Labelled photos from "dataset_cleaned", an image-classification folder in Diogo-Rodriigues/AP_Modulo2. The possible labels are: biliary leaks, lithiasis, normal, stricture.

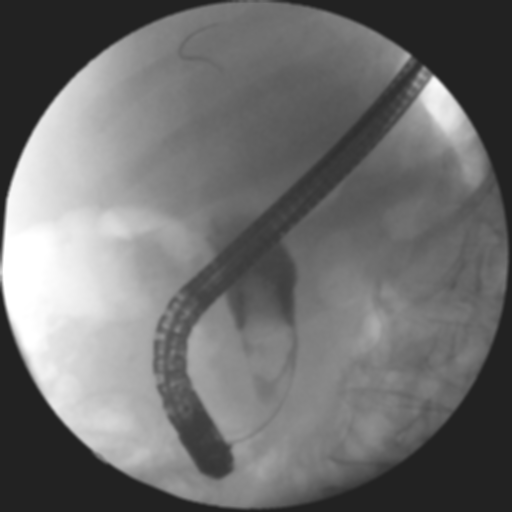
Label: lithiasis

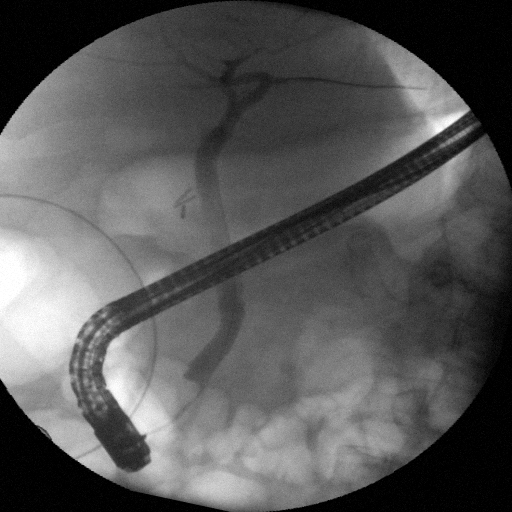
Label: normal

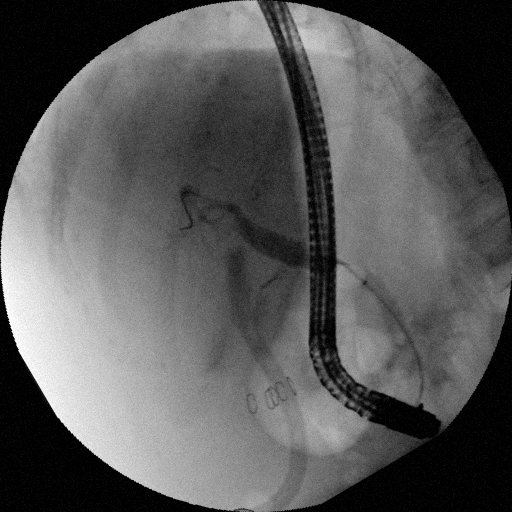
Label: biliary leaks

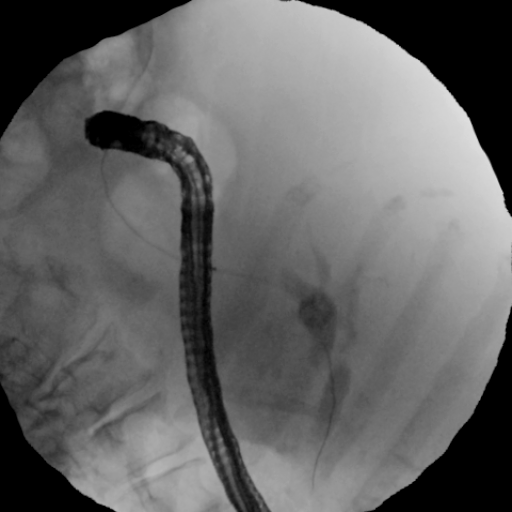
Label: stricture

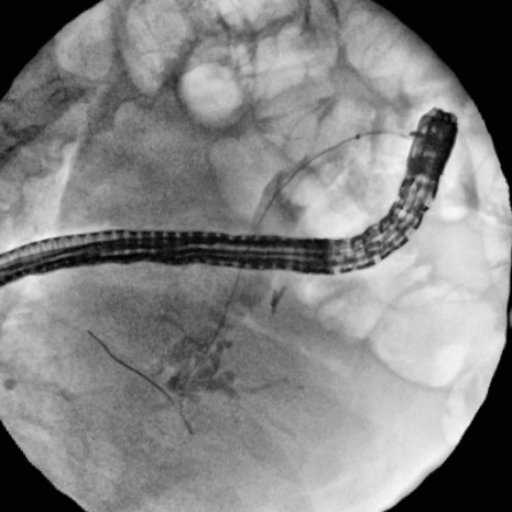
Label: lithiasis

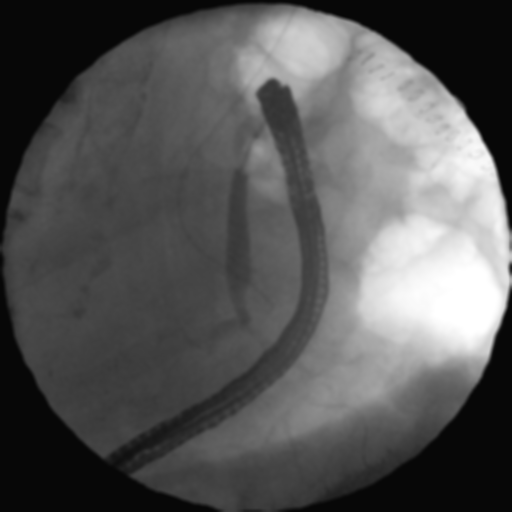
Label: normal
